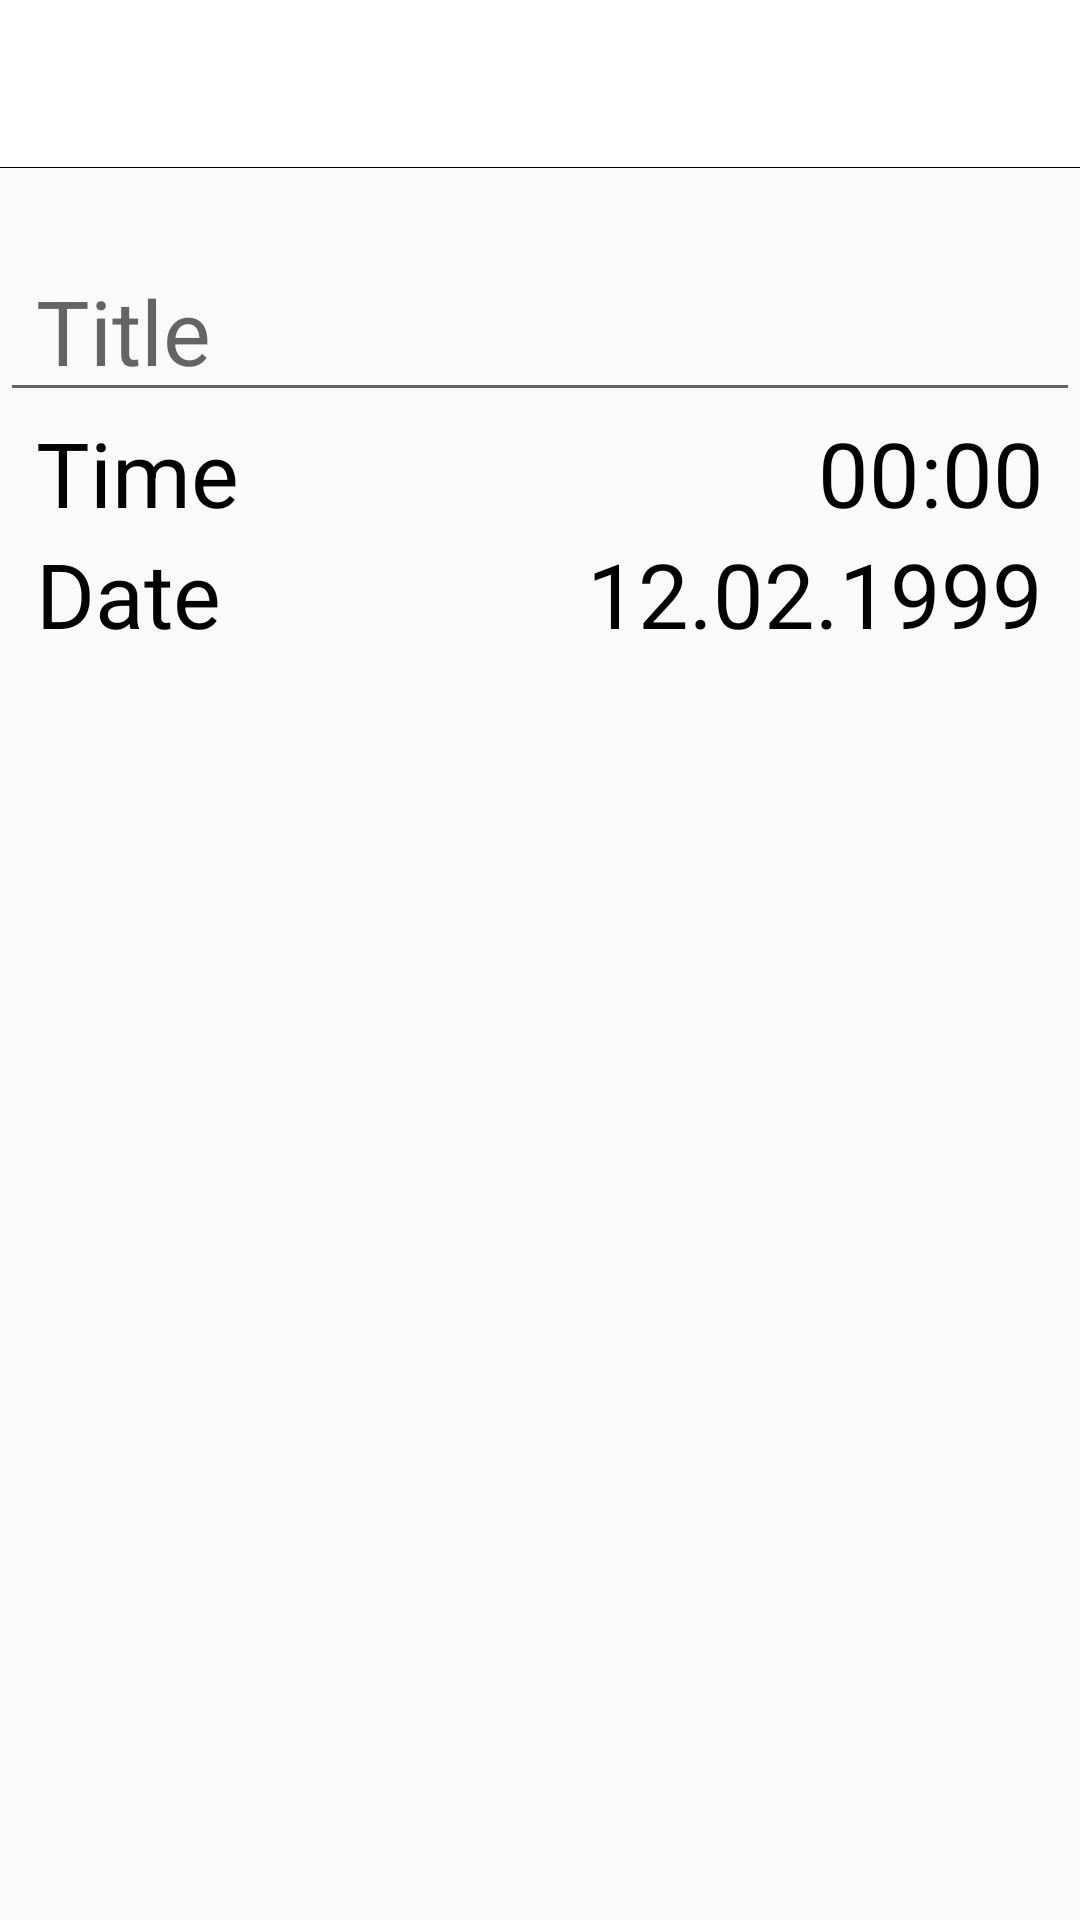

This screen was rendered from an Android layout file. Write that file and the resources it references.
<!-- AndroidManifest.xml: application theme AppTheme -->
<!-- res/layout/activity_add_event.xml -->
<?xml version="1.0" encoding="utf-8"?>
<android.support.constraint.ConstraintLayout xmlns:android="http://schemas.android.com/apk/res/android"
    xmlns:app="http://schemas.android.com/apk/res-auto"
    xmlns:tools="http://schemas.android.com/tools"
    android:layout_width="match_parent"
    android:layout_height="match_parent"
    tools:context=".AddEventActivity">

    <android.support.v7.widget.Toolbar
        android:id="@+id/toolbarAddEvent"
        android:layout_width="match_parent"
        android:layout_height="wrap_content"
        android:background="@drawable/borderbottomwhite"
        android:minHeight="?attr/actionBarSize"
        android:theme="?attr/actionBarTheme"
        app:layout_constraintBottom_toTopOf="@+id/linearLayout"
        app:layout_constraintEnd_toEndOf="parent"
        app:layout_constraintStart_toStartOf="parent"
        app:layout_constraintTop_toTopOf="parent" />

    <LinearLayout
        android:id="@+id/linearLayout"
        android:layout_width="match_parent"
        android:layout_height="0dp"
        android:orientation="vertical"
        app:layout_constraintBottom_toBottomOf="parent"
        app:layout_constraintEnd_toEndOf="parent"
        app:layout_constraintStart_toStartOf="parent"
        app:layout_constraintTop_toBottomOf="@+id/toolbarAddEvent">

        <EditText
            android:id="@+id/fieldTitle"
            style="@style/Widget.AppCompat.EditText"
            android:layout_width="match_parent"
            android:layout_height="wrap_content"
            android:layout_marginTop="24dp"
            android:ems="10"
            android:paddingStart="12sp"
            android:paddingEnd="12sp"
            android:hint="@string/title"
            android:importantForAutofill="no"
            android:inputType="text"
            android:maxLength="40"
            android:singleLine="true"
            android:textColor="@color/colorBlack"
            android:textSize="30sp"
            app:layout_constraintEnd_toEndOf="parent"
            app:layout_constraintStart_toStartOf="parent"
            app:layout_constraintTop_toTopOf="parent"
            tools:targetApi="o" />

        <LinearLayout
            android:id="@+id/linearLayoutTime"
            android:layout_width="match_parent"
            android:layout_height="wrap_content"
            android:orientation="horizontal">

            <TextView
                android:id="@+id/titleTime"
                android:layout_width="match_parent"
                android:layout_height="wrap_content"
                android:layout_weight="1"
                android:paddingStart="12sp"
                android:paddingEnd="0sp"
                android:text="@string/time"
                android:textColor="@color/colorBlack"
                android:textSize="30sp" />

            <TextView
                android:id="@+id/time"
                android:layout_width="match_parent"
                android:layout_height="wrap_content"
                android:layout_weight="3"
                android:paddingStart="0sp"
                android:paddingEnd="12sp"
                android:text="@string/_00_00"
                android:textAlignment="textEnd"
                android:textColor="@color/colorBlack"
                android:textSize="30sp" />
        </LinearLayout>

        <LinearLayout
            android:id="@+id/linearLayoutDate"
            android:layout_width="match_parent"
            android:layout_height="wrap_content"
            android:orientation="horizontal">

            <TextView
                android:id="@+id/titleDate"
                android:layout_width="wrap_content"
                android:layout_height="wrap_content"
                android:layout_weight="1"
                android:paddingStart="12sp"
                android:paddingEnd="0sp"
                android:text="@string/date"
                android:textColor="@color/colorBlack"
                android:textSize="30sp" />

            <TextView
                android:id="@+id/date"
                android:layout_width="wrap_content"
                android:layout_height="wrap_content"
                android:layout_weight="0.1"
                android:paddingStart="0sp"
                android:paddingEnd="12sp"
                android:text="@string/_01_03_2000"
                android:textAlignment="textEnd"
                android:textColor="@color/colorBlack"
                android:textSize="30sp" />
        </LinearLayout>


    </LinearLayout>

</android.support.constraint.ConstraintLayout>
<!-- resources referenced by this layout -->
<resources>
  <color name="colorBlack">#000000</color>
  <!-- drawable borderbottomwhite (drawable) -->
  <?xml version="1.0" encoding="utf-8"?>
  <layer-list xmlns:android="http://schemas.android.com/apk/res/android">
      <item android:bottom="0.3sp"
          android:left="-2sp"
          android:right="-2sp"
          android:top="-2sp">
          <shape android:shape="rectangle" >
              <solid android:color="@color/colorWhite"/>
              <stroke android:width="0.3sp" android:color="@color/colorBlack"/>
          </shape>
      </item>
  </layer-list>
  <string name="_00_00">00:00</string>
  <string name="_01_03_2000">12.02.1999</string>
  <string name="date">Date</string>
  <string name="time">Time</string>
  <string name="title">Title</string>
  <style name="AppTheme" parent="Theme.AppCompat.Light.NoActionBar">
          
          <item name="colorPrimary">@color/colorPrimary</item>
          <item name="colorPrimaryDark">@color/colorBlack</item>
          <item name="colorAccent">@color/colorAccent</item>
          <item name="android:textAllCaps">false</item>
      </style>
  <color name="colorWhite">#FFFFFF</color>
  <color name="colorPrimary">#008577</color>
  <color name="colorAccent">#FF3B30</color>
</resources>
